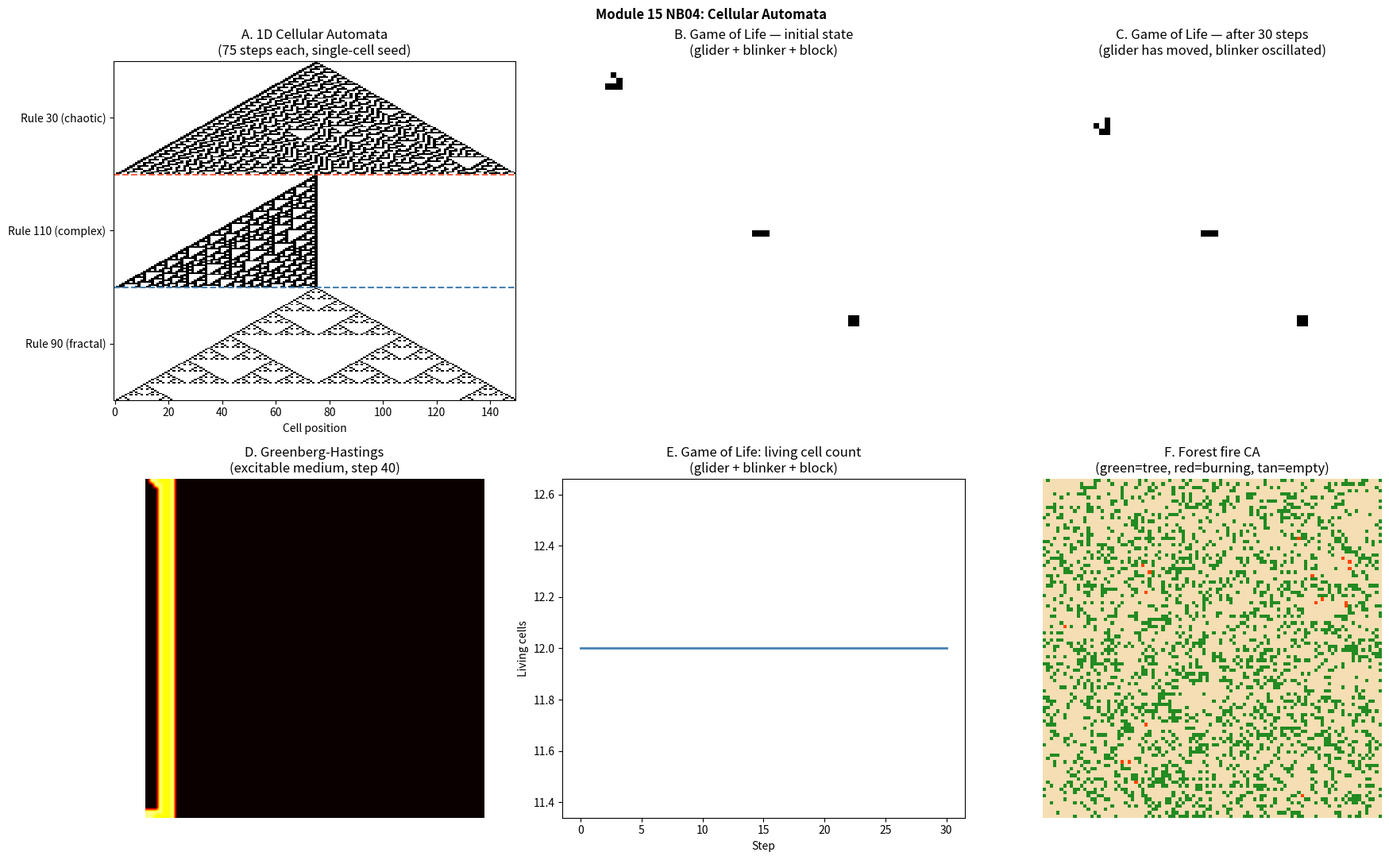

Source code (Python):
import numpy as np
import matplotlib.pyplot as plt
import matplotlib.colors as mcolors
from scipy.signal import convolve2d

rng = np.random.default_rng(42)

# ---- 1D Cellular Automaton ----
def ca1d_step(row, rule_number):
    """One step of 1D CA with given Wolfram rule number."""
    rule = np.array([(rule_number >> i) & 1 for i in range(8)], dtype=np.uint8)
    n = len(row)
    new_row = np.zeros(n, dtype=np.uint8)
    for i in range(n):
        L = row[(i - 1) % n]
        C = row[i]
        R = row[(i + 1) % n]
        idx = 4*L + 2*C + R
        new_row[i] = rule[idx]
    return new_row

def run_ca1d(rule_number, n_cells=150, n_steps=75, seed_center=True):
    history = np.zeros((n_steps, n_cells), dtype=np.uint8)
    if seed_center:
        history[0, n_cells // 2] = 1
    else:
        history[0] = rng.integers(0, 2, n_cells)
    for t in range(1, n_steps):
        history[t] = ca1d_step(history[t-1], rule_number)
    return history

ca30  = run_ca1d(30,  seed_center=True)
ca110 = run_ca1d(110, seed_center=True)
ca90  = run_ca1d(90,  seed_center=True)

# ---- Conway's Game of Life ----
NEIGH_KERNEL = np.ones((3, 3), dtype=np.int32)
NEIGH_KERNEL[1, 1] = 0  # exclude self

def gol_step(grid):
    """One step of Conway's Game of Life."""
    N = convolve2d(grid, NEIGH_KERNEL, mode='same', boundary='wrap')
    birth    = (grid == 0) & (N == 3)
    survival = (grid == 1) & ((N == 2) | (N == 3))
    return (birth | survival).astype(np.int32)

def run_gol(grid, n_steps):
    history = [grid.copy()]
    for _ in range(n_steps):
        grid = gol_step(grid)
        history.append(grid.copy())
    return history

# Canonical patterns
def make_gol_grid(N=60):
    G = np.zeros((N, N), dtype=np.int32)
    # Glider (top-left)
    glider = np.array([[0,1,0],[0,0,1],[1,1,1]], dtype=np.int32)
    G[2:5, 2:5] = glider
    # Blinker (middle)
    G[30, 28:31] = 1
    # Still life: block
    G[45:47, 45:47] = 1
    return G

gol_init = make_gol_grid(60)
gol_history = run_gol(gol_init, n_steps=30)

# Count living cells
living_counts = [g.sum() for g in gol_history]
print(f'Game of Life: initial={living_counts[0]}, after 30 steps={living_counts[-1]}')

# ---- Greenberg-Hastings (excitable medium) ----
def gh_step(grid, n_states=8):
    """
    Greenberg-Hastings excitable medium.
    State 0 = quiescent, 1 = excited, 2..n_states-1 = refractory.
    """
    new_grid = grid.copy()
    # Refractory → advance (increment or → 0)
    refract = (grid >= 2)
    new_grid[refract] = (grid[refract] + 1) % n_states
    # Quiescent → excited if any excited (state=1) neighbour
    quiescent = (grid == 0)
    n_excited = convolve2d((grid == 1).astype(int), np.ones((3,3)), mode='same', boundary='wrap')
    new_grid[quiescent & (n_excited >= 1)] = 1
    # Excited → refractory 2
    new_grid[grid == 1] = 2
    return new_grid

def run_gh(N=80, n_steps=60, n_states=8):
    G = np.zeros((N, N), dtype=int)
    # Seed a spiral by placing excited cells in an arc
    cx, cy = N//2, N//2
    r = 10
    for theta in np.linspace(0, np.pi, 40):
        x = int(cx + r * np.cos(theta))
        y = int(cy + r * np.sin(theta))
        if 0 <= x < N and 0 <= y < N:
            G[x, y] = 1
    for theta in np.linspace(0, np.pi/2, 20):
        x = int(cx + (r+1) * np.cos(theta))
        y = int(cy + (r+1) * np.sin(theta))
        if 0 <= x < N and 0 <= y < N:
            G[x, y] = 2
    history_gh = [G.copy()]
    for _ in range(n_steps):
        G = gh_step(G, n_states)
        history_gh.append(G.copy())
    return history_gh

gh_history = run_gh()
print(f'Greenberg-Hastings: {len(gh_history)} steps run')

# Step 7 — Visualization
fig, axes = plt.subplots(2, 3, figsize=(18, 11))

# Panel A: 1D CA rules
ax = axes[0, 0]
ca_plot = np.vstack([ca30, ca110, ca90])
ax.imshow(ca_plot, cmap='binary', aspect='auto', interpolation='none')
ax.axhline(75,  color='tomato', lw=1.5, ls='--')
ax.axhline(150, color='steelblue', lw=1.5, ls='--')
ax.set_yticks([37, 112, 187])
ax.set_yticklabels(['Rule 30 (chaotic)', 'Rule 110 (complex)', 'Rule 90 (fractal)'])
ax.set_xlabel('Cell position'); ax.set_title('A. 1D Cellular Automata\n(75 steps each, single-cell seed)')

# Panel B: Game of Life — initial state
ax = axes[0, 1]
ax.imshow(gol_history[0], cmap='binary', interpolation='none')
ax.set_title('B. Game of Life — initial state\n(glider + blinker + block)')
ax.axis('off')

# Panel C: Game of Life — after 30 steps
ax = axes[0, 2]
ax.imshow(gol_history[30], cmap='binary', interpolation='none')
ax.set_title('C. Game of Life — after 30 steps\n(glider has moved, blinker oscillated)')
ax.axis('off')

# Panel D: Greenberg-Hastings wave
cmap_gh = plt.get_cmap('tab10')
ax = axes[1, 0]
ax.imshow(gh_history[40], cmap='hot', interpolation='bilinear', vmin=0, vmax=8)
ax.set_title('D. Greenberg-Hastings\n(excitable medium, step 40)')
ax.axis('off')

# Panel E: Living cells over time (Game of Life)
ax = axes[1, 1]
ax.plot(range(len(living_counts)), living_counts, 'steelblue', lw=2)
ax.set_xlabel('Step'); ax.set_ylabel('Living cells')
ax.set_title('E. Game of Life: living cell count\n(glider + blinker + block)')

# Panel F: Forest fire CA
def run_forest_fire(N=100, n_steps=80, p_tree=0.7, p_grow=0.005, p_fire=0.001, seed=42):
    """
    Forest fire CA: 0=empty, 1=tree, 2=burning.
    Tree can spontaneously ignite (lightning p_fire per step).
    """
    rng_ff = np.random.default_rng(seed)
    G = (rng_ff.random((N, N)) < p_tree).astype(int)
    history = [G.copy()]
    for _ in range(n_steps):
        new_G = G.copy()
        # Burning → empty
        new_G[G == 2] = 0
        # Tree near fire → burns
        near_fire = convolve2d((G == 2).astype(int), np.ones((3,3)), mode='same', boundary='wrap') > 0
        new_G[(G == 1) & near_fire] = 2
        # Empty → tree growth
        new_G[(G == 0) & (rng_ff.random((N, N)) < p_grow)] = 1
        # Lightning
        new_G[(G == 1) & (rng_ff.random((N, N)) < p_fire)] = 2
        G = new_G
        history.append(G.copy())
    return history

ff_history = run_forest_fire()
cmap_ff = mcolors.ListedColormap(['#f5deb3', '#228b22', '#ff4500'])  # sand, forest, fire
ax = axes[1, 2]
ax.imshow(ff_history[-1], cmap=cmap_ff, vmin=0, vmax=2, interpolation='none')
ax.set_title('F. Forest fire CA\n(green=tree, red=burning, tan=empty)')
ax.axis('off')

plt.suptitle('Module 15 NB04: Cellular Automata', fontsize=12, fontweight='bold')
plt.tight_layout()
plt.savefig('cellular_automata.png', dpi=150, bbox_inches='tight')
plt.show()
